Photos from the image-classification dataset "spectrograms_dataset" in the GitHub repository daterka/Use-of-machine-learning-methods-to-diagnose-schizophrenia-based-on-EEG-signal. Its 2 classes are: schizophrenia negative, schizophrenia positive.

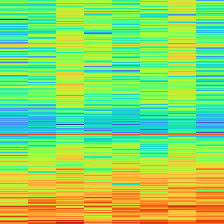
Label: schizophrenia positive

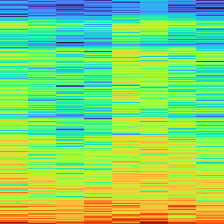
Label: schizophrenia negative

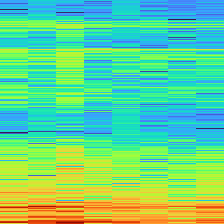
Label: schizophrenia negative

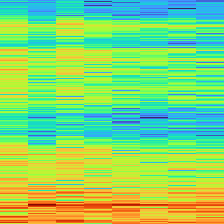
Label: schizophrenia positive

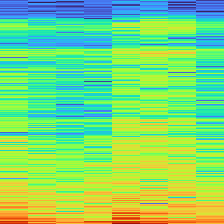
Label: schizophrenia negative

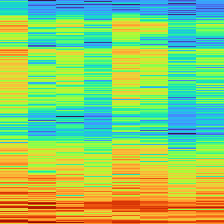
Label: schizophrenia positive
